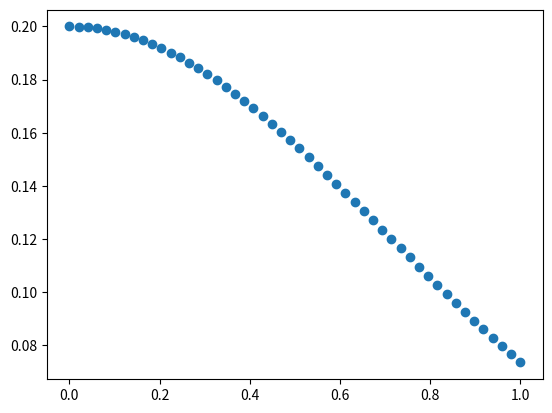

Write the Python code that produced this figure.
import numpy as np
import matplotlib.pyplot as plt
# this function is to generate a series of decreasing number from a gaussian distribution

a = []

alpha_start = 0.2
sigma = 1
mean = 0

x = np.linspace(0,1,50)

for i in x:
    a.append(alpha_start * np.exp(-(i-mean)**2 / sigma**2))
    
plt.scatter(x,a)
plt.show()
print(a)

# where you are gonna use this??
# 1st when decaying the radius of searching circle
# 2nd when decaying the coefficient for moving distance

# can I use the same distribution??
# are they related???

# radius is used to move the neurons within a area near the winner neuron
# the coefficient is used to move a fraction distance between the neuron and the nearest data point
